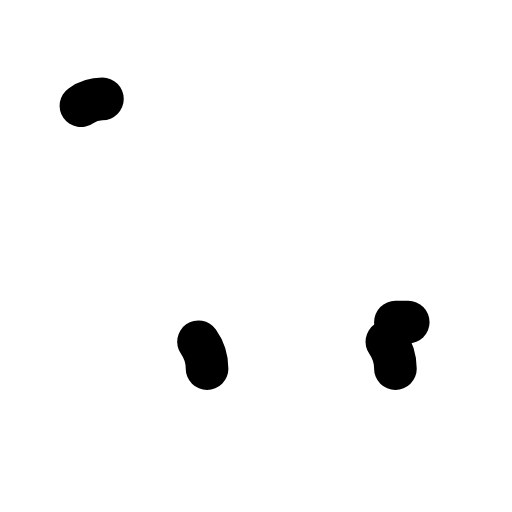
t = 0.00 s
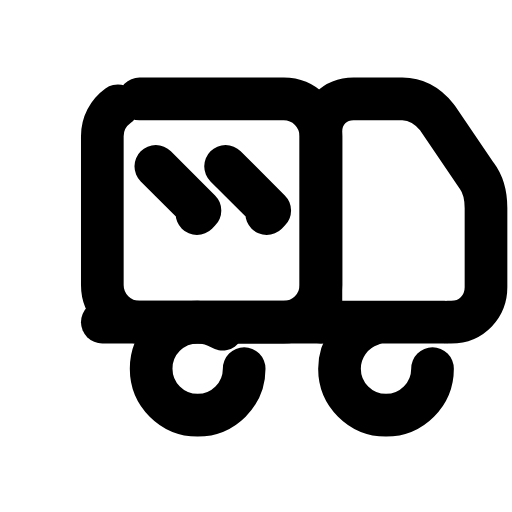
t = 0.23 s
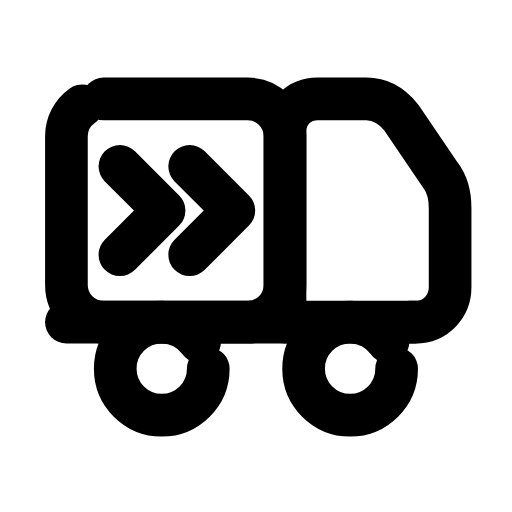
t = 0.47 s
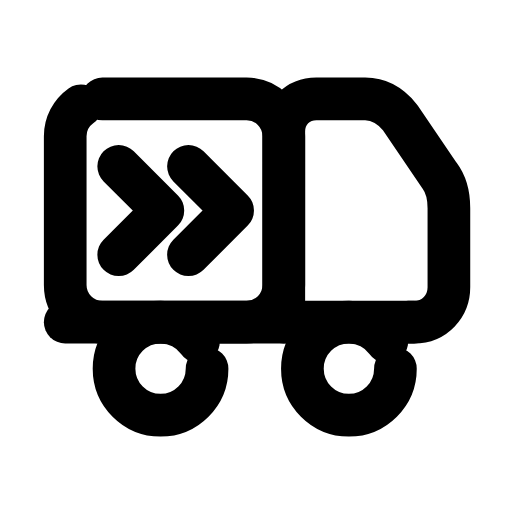
t = 0.70 s
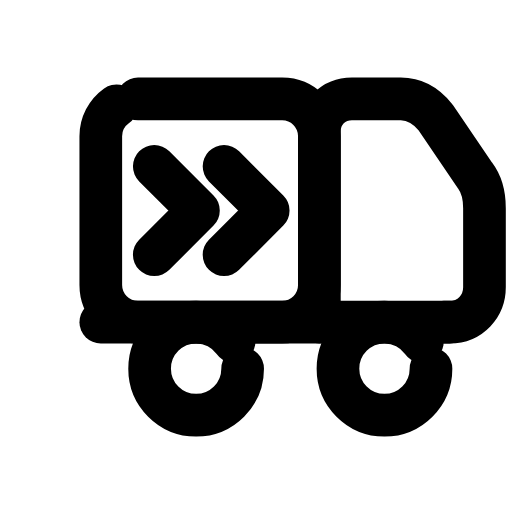
t = 0.93 s
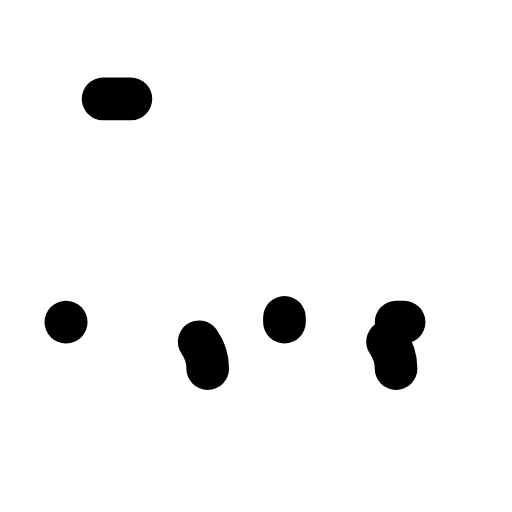
t = 1.17 s

The animated SVG that drew these frames (rendered in a browser with its animation timeline set to each time). Animation: 7 SMIL elements (animate=6,animateTransform=1); one cycle of 1.40 s, repeats indefinitely.

<svg xmlns="http://www.w3.org/2000/svg" width="24" height="24" viewBox="0 0 24 24" fill="none"><g transform="translate(0.005 -1.903) scale(1.09)"><g><animateTransform attributeName="transform" type="translate" values="0 0;1.6 0;0 0;0 0;1.6 0;0 0;0 0" keyTimes="0;0.225;0.45;0.6;0.75;0.9;1" dur="1.4s" repeatCount="indefinite" calcMode="spline" keySplines="0.16 1 0.3 1;0.16 1 0.3 1;0.16 1 0.3 1;0.16 1 0.3 1;0.16 1 0.3 1;0.16 1 0.3 1"/><rect stroke="currentColor" stroke-width="1.835" stroke-linecap="round" stroke-linejoin="round" fill="none" x="2.8" y="6" width="9.4" height="9.6" rx="1.6" pathLength="1" stroke-dasharray="1"><animate attributeName="stroke-dashoffset" values="1;1;0;0;0;0;1;1;1" keyTimes="0;0;0.189;0.45;0.6;0.774;0.9;0.9;1" dur="1.4s" repeatCount="indefinite" calcMode="spline" keySplines="0.16 1 0.3 1;0.16 1 0.3 1;0.16 1 0.3 1;0.16 1 0.3 1;0.16 1 0.3 1;0.16 1 0.3 1;0.16 1 0.3 1;0.16 1 0.3 1"/></rect><path stroke="currentColor" stroke-width="1.835" stroke-linecap="round" stroke-linejoin="round" fill="none" d="M12.2 15.6L12.2 7.4C12.2 6.6 12.8 6 13.6 6L15.7 6C16.3 6 16.8 6.3 17.2 6.8L18.9 9.3C19.2 9.7 19.3 10.2 19.3 10.7L19.3 14.1C19.3 14.9 18.7 15.6 17.8 15.6L17 15.6" pathLength="1" stroke-dasharray="1"><animate attributeName="stroke-dashoffset" values="1;1;0;0;0;0;1;1;1" keyTimes="0;0.0315;0.2205;0.45;0.6;0.753;0.879;0.9;1" dur="1.4s" repeatCount="indefinite" calcMode="spline" keySplines="0.16 1 0.3 1;0.16 1 0.3 1;0.16 1 0.3 1;0.16 1 0.3 1;0.16 1 0.3 1;0.16 1 0.3 1;0.16 1 0.3 1;0.16 1 0.3 1"/></path><line stroke="currentColor" stroke-width="1.835" stroke-linecap="round" stroke-linejoin="round" fill="none" x1="2.8" y1="15.6" x2="17.8" y2="15.6" pathLength="1" stroke-dasharray="1"><animate attributeName="stroke-dashoffset" values="1;1;0;0;0;0;1;1;1" keyTimes="0;0.063;0.252;0.45;0.6;0.732;0.858;0.9;1" dur="1.4s" repeatCount="indefinite" calcMode="spline" keySplines="0.16 1 0.3 1;0.16 1 0.3 1;0.16 1 0.3 1;0.16 1 0.3 1;0.16 1 0.3 1;0.16 1 0.3 1;0.16 1 0.3 1;0.16 1 0.3 1"/></line><circle stroke="currentColor" stroke-width="1.835" stroke-linecap="round" stroke-linejoin="round" fill="none" cx="6.9" cy="17.6" r="2" pathLength="1" stroke-dasharray="1"><animate attributeName="stroke-dashoffset" values="1;1;0;0;0;0;1;1;1" keyTimes="0;0.0945;0.2835;0.45;0.6;0.711;0.837;0.9;1" dur="1.4s" repeatCount="indefinite" calcMode="spline" keySplines="0.16 1 0.3 1;0.16 1 0.3 1;0.16 1 0.3 1;0.16 1 0.3 1;0.16 1 0.3 1;0.16 1 0.3 1;0.16 1 0.3 1;0.16 1 0.3 1"/></circle><circle stroke="currentColor" stroke-width="1.835" stroke-linecap="round" stroke-linejoin="round" fill="none" cx="15" cy="17.6" r="2" pathLength="1" stroke-dasharray="1"><animate attributeName="stroke-dashoffset" values="1;1;0;0;0;0;1;1;1" keyTimes="0;0.126;0.315;0.45;0.6;0.69;0.816;0.9;1" dur="1.4s" repeatCount="indefinite" calcMode="spline" keySplines="0.16 1 0.3 1;0.16 1 0.3 1;0.16 1 0.3 1;0.16 1 0.3 1;0.16 1 0.3 1;0.16 1 0.3 1;0.16 1 0.3 1;0.16 1 0.3 1"/></circle><path stroke="currentColor" stroke-width="1.835" stroke-linecap="round" stroke-linejoin="round" fill="none" d="M5.1 8.9L7 10.8L5.1 12.7M8.1 8.9L10 10.8L8.1 12.7" pathLength="1" stroke-dasharray="1"><animate attributeName="stroke-dashoffset" values="1;1;0;0;0;0;1;1;1" keyTimes="0;0.1575;0.3465;0.45;0.6;0.669;0.795;0.9;1" dur="1.4s" repeatCount="indefinite" calcMode="spline" keySplines="0.16 1 0.3 1;0.16 1 0.3 1;0.16 1 0.3 1;0.16 1 0.3 1;0.16 1 0.3 1;0.16 1 0.3 1;0.16 1 0.3 1;0.16 1 0.3 1"/></path></g></g></svg>
